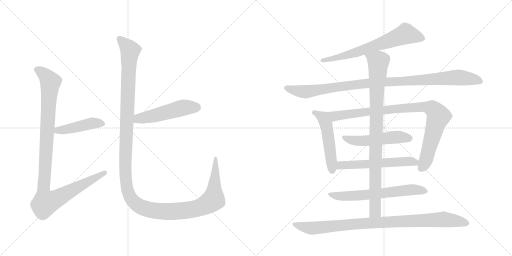
t = 0.00 s
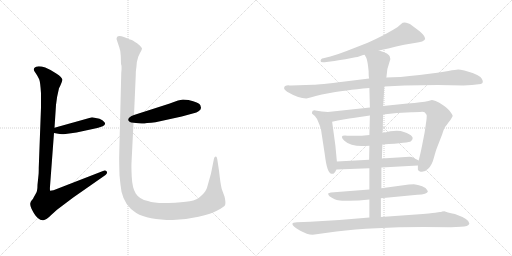
t = 2.32 s
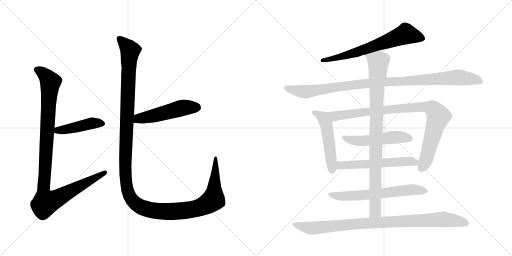
t = 4.64 s
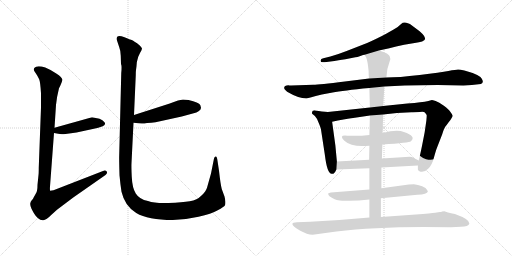
t = 6.96 s
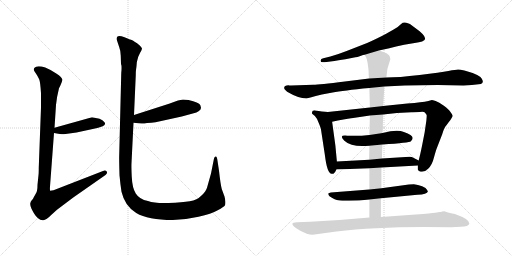
t = 9.28 s
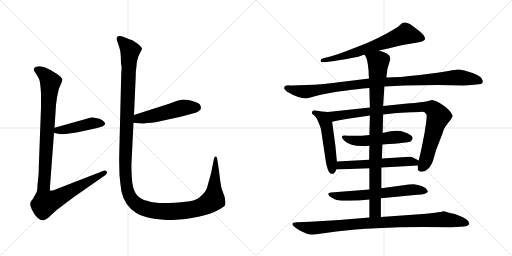
t = 11.59 s

The animated SVG that drew these frames (rendered in a browser with its animation timeline set to each time). Animation: 13 CSS @keyframes rules; one cycle of 11.59 s.

<svg version="1.1" viewBox="0 0 2048 1024" xmlns="http://www.w3.org/2000/svg">
  <g stroke="lightgray" stroke-dasharray="1,1" stroke-width="1" transform="scale(4, 4)">
    <line x1="0" y1="0" x2="256" y2="256"></line>
    <line x1="256" y1="0" x2="0" y2="256"></line>
    <line x1="128" y1="0" x2="128" y2="256"></line>
    <line x1="0" y1="128" x2="256" y2="128"></line>
    <line x1="256" y1="0" x2="512" y2="256"></line>
    <line x1="512" y1="0" x2="256" y2="256"></line>
    <line x1="384" y1="0" x2="384" y2="256"></line>
    <line x1="256" y1="128" x2="512" y2="128"></line>
  </g>
<g transform="scale(1, -1) translate(0, -850)">
   <style type="text/css">
    @keyframes keyframes0 {
      from {
       stroke: black;
       stroke-dashoffset: 449;
       stroke-width: 128;
       }
       59% {
       animation-timing-function: step-end;
       stroke: black;
       stroke-dashoffset: 0;
       stroke-width: 128;
       }
       to {
       stroke: black;
       stroke-width: 1024;
       }
       }
       #make-me-a-hanzi-animation-0 {
         animation: keyframes0 0.615397s both;
         animation-delay: 0.000000s;
         animation-timing-function: linear;
       }
    @keyframes keyframes1 {
      from {
       stroke: black;
       stroke-dashoffset: 1082;
       stroke-width: 128;
       }
       78% {
       animation-timing-function: step-end;
       stroke: black;
       stroke-dashoffset: 0;
       stroke-width: 128;
       }
       to {
       stroke: black;
       stroke-width: 1024;
       }
       }
       #make-me-a-hanzi-animation-1 {
         animation: keyframes1 1.130534s both;
         animation-delay: 0.615397s;
         animation-timing-function: linear;
       }
    @keyframes keyframes2 {
      from {
       stroke: black;
       stroke-dashoffset: 511;
       stroke-width: 128;
       }
       62% {
       animation-timing-function: step-end;
       stroke: black;
       stroke-dashoffset: 0;
       stroke-width: 128;
       }
       to {
       stroke: black;
       stroke-width: 1024;
       }
       }
       #make-me-a-hanzi-animation-2 {
         animation: keyframes2 0.665853s both;
         animation-delay: 1.745931s;
         animation-timing-function: linear;
       }
    @keyframes keyframes3 {
      from {
       stroke: black;
       stroke-dashoffset: 1438;
       stroke-width: 128;
       }
       82% {
       animation-timing-function: step-end;
       stroke: black;
       stroke-dashoffset: 0;
       stroke-width: 128;
       }
       to {
       stroke: black;
       stroke-width: 1024;
       }
       }
       #make-me-a-hanzi-animation-3 {
         animation: keyframes3 1.420247s both;
         animation-delay: 2.411784s;
         animation-timing-function: linear;
       }
    @keyframes keyframes4 {
      from {
       stroke: black;
       stroke-dashoffset: 676;
       stroke-width: 128;
       }
       69% {
       animation-timing-function: step-end;
       stroke: black;
       stroke-dashoffset: 0;
       stroke-width: 128;
       }
       to {
       stroke: black;
       stroke-width: 1024;
       }
       }
       #make-me-a-hanzi-animation-4 {
         animation: keyframes4 0.800130s both;
         animation-delay: 3.832031s;
         animation-timing-function: linear;
       }
    @keyframes keyframes5 {
      from {
       stroke: black;
       stroke-dashoffset: 1035;
       stroke-width: 128;
       }
       77% {
       animation-timing-function: step-end;
       stroke: black;
       stroke-dashoffset: 0;
       stroke-width: 128;
       }
       to {
       stroke: black;
       stroke-width: 1024;
       }
       }
       #make-me-a-hanzi-animation-5 {
         animation: keyframes5 1.092285s both;
         animation-delay: 4.632161s;
         animation-timing-function: linear;
       }
    @keyframes keyframes6 {
      from {
       stroke: black;
       stroke-dashoffset: 510;
       stroke-width: 128;
       }
       62% {
       animation-timing-function: step-end;
       stroke: black;
       stroke-dashoffset: 0;
       stroke-width: 128;
       }
       to {
       stroke: black;
       stroke-width: 1024;
       }
       }
       #make-me-a-hanzi-animation-6 {
         animation: keyframes6 0.665039s both;
         animation-delay: 5.724446s;
         animation-timing-function: linear;
       }
    @keyframes keyframes7 {
      from {
       stroke: black;
       stroke-dashoffset: 933;
       stroke-width: 128;
       }
       75% {
       animation-timing-function: step-end;
       stroke: black;
       stroke-dashoffset: 0;
       stroke-width: 128;
       }
       to {
       stroke: black;
       stroke-width: 1024;
       }
       }
       #make-me-a-hanzi-animation-7 {
         animation: keyframes7 1.009277s both;
         animation-delay: 6.389485s;
         animation-timing-function: linear;
       }
    @keyframes keyframes8 {
      from {
       stroke: black;
       stroke-dashoffset: 517;
       stroke-width: 128;
       }
       63% {
       animation-timing-function: step-end;
       stroke: black;
       stroke-dashoffset: 0;
       stroke-width: 128;
       }
       to {
       stroke: black;
       stroke-width: 1024;
       }
       }
       #make-me-a-hanzi-animation-8 {
         animation: keyframes8 0.670736s both;
         animation-delay: 7.398762s;
         animation-timing-function: linear;
       }
    @keyframes keyframes9 {
      from {
       stroke: black;
       stroke-dashoffset: 576;
       stroke-width: 128;
       }
       65% {
       animation-timing-function: step-end;
       stroke: black;
       stroke-dashoffset: 0;
       stroke-width: 128;
       }
       to {
       stroke: black;
       stroke-width: 1024;
       }
       }
       #make-me-a-hanzi-animation-9 {
         animation: keyframes9 0.718750s both;
         animation-delay: 8.069498s;
         animation-timing-function: linear;
       }
    @keyframes keyframes10 {
      from {
       stroke: black;
       stroke-dashoffset: 644;
       stroke-width: 128;
       }
       68% {
       animation-timing-function: step-end;
       stroke: black;
       stroke-dashoffset: 0;
       stroke-width: 128;
       }
       to {
       stroke: black;
       stroke-width: 1024;
       }
       }
       #make-me-a-hanzi-animation-10 {
         animation: keyframes10 0.774089s both;
         animation-delay: 8.788248s;
         animation-timing-function: linear;
       }
    @keyframes keyframes11 {
      from {
       stroke: black;
       stroke-dashoffset: 929;
       stroke-width: 128;
       }
       75% {
       animation-timing-function: step-end;
       stroke: black;
       stroke-dashoffset: 0;
       stroke-width: 128;
       }
       to {
       stroke: black;
       stroke-width: 1024;
       }
       }
       #make-me-a-hanzi-animation-11 {
         animation: keyframes11 1.006022s both;
         animation-delay: 9.562337s;
         animation-timing-function: linear;
       }
    @keyframes keyframes12 {
      from {
       stroke: black;
       stroke-dashoffset: 952;
       stroke-width: 128;
       }
       76% {
       animation-timing-function: step-end;
       stroke: black;
       stroke-dashoffset: 0;
       stroke-width: 128;
       }
       to {
       stroke: black;
       stroke-width: 1024;
       }
       }
       #make-me-a-hanzi-animation-12 {
         animation: keyframes12 1.024740s both;
         animation-delay: 10.568359s;
         animation-timing-function: linear;
       }
</style>
<path d="M 398.0 375.0 L 368.0 381.0 L 218.0 339.0 C 189.0 331.0 186.0 323.0 216.0 318.0 L 233.0 315.0 Q 242.0 312.0 262.0 314.0 L 306.0 320.0 L 380.0 336.0 Q 390.0 337.0 411.0 345.0 Q 425.0 351.0 418.0 361.0 Q 411.0 370.0 398.0 375.0 Z" fill="lightgray"></path> 
<path d="M 218.0 339.0 L 224.0 430.0 Q 227.0 462.0 234.0 488.0 L 236.0 497.0 Q 248.0 520.0 249.0 530.0 Q 251.0 539.0 225.0 556.0 Q 199.0 573.0 181.0 580.0 Q 147.0 590.0 137.0 578.0 Q 134.0 572.0 137.0 566.0 Q 154.0 541.0 157.0 532.0 Q 161.0 523.0 164.0 477.0 L 164.0 420.0 L 155.0 179.0 Q 155.0 155.0 154.0 150.0 L 150.0 111.0 Q 150.0 86.0 144.0 77.0 L 135.0 61.0 Q 132.0 54.0 127.0 49.0 Q 122.0 44.0 121.0 36.0 Q 120.0 28.0 126.0 15.0 Q 133.0 1.0 137.0 -5.0 Q 141.0 -12.0 151.0 -22.0 Q 162.0 -32.0 173.0 -31.0 Q 185.0 -30.0 207.0 -8.0 L 228.0 11.0 L 293.0 60.0 L 422.0 150.0 Q 431.0 157.0 427.0 164.0 Q 422.0 170.0 412.0 166.0 L 214.0 89.0 L 201.0 87.0 Q 199.0 86.0 200.0 104.0 L 216.0 318.0 L 218.0 339.0 Z" fill="lightgray"></path> 
<path d="M 578.0 356.0 L 588.0 358.0 Q 606.0 358.0 622.0 361.0 L 727.0 384.0 L 771.0 396.0 Q 804.0 404.0 804.0 419.0 L 801.0 430.0 Q 796.0 440.0 754.0 450.0 L 732.0 452.0 L 712.0 448.0 L 676.0 435.0 L 536.0 390.0 C 507.0 381.0 504.0 362.0 534.0 359.0 L 554.0 357.0 Q 577.0 355.0 578.0 356.0 Z" fill="lightgray"></path> 
<path d="M 536.0 390.0 L 543.0 548.0 Q 543.0 566.0 544.0 570.0 L 546.0 585.0 Q 545.0 599.0 553.0 623.0 L 560.0 638.0 Q 568.0 652.0 568.0 656.0 Q 568.0 659.0 559.0 668.0 Q 547.0 680.0 540.0 682.0 Q 531.0 689.0 524.0 691.0 Q 517.0 693.0 508.0 697.0 Q 499.0 701.0 486.0 705.0 Q 474.0 708.0 470.0 704.0 Q 466.0 699.0 466.0 694.0 L 477.0 661.0 Q 482.0 649.0 483.0 627.0 L 484.0 594.0 Q 488.0 588.0 485.0 558.0 L 477.0 235.0 Q 476.0 218.0 478.0 149.0 Q 481.0 115.0 486.0 83.0 Q 499.0 26.0 545.0 -2.0 Q 592.0 -30.0 691.0 -30.0 Q 742.0 -29.0 794.0 -17.0 Q 846.0 -6.0 871.0 9.0 Q 896.0 23.0 900.0 29.0 Q 904.0 41.0 898.0 64.0 L 887.0 94.0 Q 882.0 113.0 876.0 167.0 L 870.0 207.0 Q 868.0 224.0 863.0 224.0 Q 858.0 224.0 856.0 216.0 L 844.0 156.0 L 828.0 99.0 Q 824.0 85.0 806.0 68.0 Q 789.0 50.0 759.0 45.0 Q 730.0 40.0 674.0 38.0 Q 619.0 36.0 592.0 46.0 Q 557.0 53.0 543.0 76.0 Q 529.0 98.0 527.0 143.0 Q 525.0 187.0 526.0 198.0 L 534.0 359.0 L 536.0 390.0 Z" fill="lightgray"></path> 
<path d="M 1515.5 648.5 Q 1548.5 655.5 1616.5 671.5 L 1658.5 678.5 Q 1697.5 683.5 1700.5 694.5 Q 1700.5 706.5 1678.5 725.5 L 1650.5 746.5 Q 1638.5 757.5 1631.5 757.5 Q 1614.5 764.5 1604.5 754.5 Q 1595.5 744.5 1574.5 732.5 L 1544.5 715.5 Q 1513.5 698.5 1468.5 678.5 L 1386.5 646.5 Q 1350.5 632.5 1321.5 624.5 L 1293.5 617.5 Q 1281.5 615.5 1282.5 606.5 Q 1281.5 599.5 1298.5 601.5 L 1337.5 606.5 Q 1375.5 613.5 1381.5 613.5 L 1421.5 621.5 Q 1428.5 621.5 1441.5 626.5 Q 1454.5 631.5 1458.5 631.5 L 1515.5 648.5 Z" fill="lightgray"></path> 
<path d="M 1853.5 508.5 L 1887.5 510.5 L 1923.5 514.5 Q 1937.5 519.5 1926.5 536.5 Q 1916.5 552.5 1857.5 568.5 Q 1840.5 572.5 1832.5 572.5 Q 1824.5 572.5 1793.5 566.5 Q 1763.5 560.5 1678.5 550.5 Q 1593.5 540.5 1545.5 540.5 L 1476.5 536.5 L 1379.5 524.5 Q 1275.5 511.5 1253.5 511.5 L 1164.5 508.5 Q 1156.5 508.5 1153.5 509.5 Q 1150.5 509.5 1146.5 508.5 L 1140.5 506.5 Q 1138.5 505.5 1136.5 499.5 Q 1134.5 493.5 1148.5 483.5 Q 1194.5 456.5 1225.5 456.5 L 1245.5 461.5 Q 1259.5 466.5 1287.5 472.5 L 1330.5 480.5 Q 1371.5 488.5 1477.5 498.5 L 1537.5 504.5 L 1618.5 508.5 L 1750.5 510.5 L 1853.5 508.5 Z" fill="lightgray"></path> 
<path d="M 1347.5 204.5 L 1341.5 268.5 L 1328.5 363.5 C 1324.5 393.5 1323.5 401.5 1311.5 402.5 L 1287.5 404.5 L 1261.5 408.5 Q 1248.5 409.5 1248.5 402.5 Q 1247.5 398.5 1248.5 395.5 L 1259.5 386.5 Q 1267.5 378.5 1274.5 359.5 Q 1282.5 340.5 1283.5 335.5 L 1299.5 230.5 Q 1308.5 155.5 1326.5 155.5 Q 1336.5 151.5 1345.5 172.5 L 1347.5 204.5 Z" fill="lightgray"></path> 
<path d="M 1328.5 363.5 L 1351.5 368.5 Q 1400.5 377.5 1412.5 378.5 L 1479.5 388.5 L 1532.5 392.5 L 1587.5 398.5 L 1645.5 401.5 Q 1654.5 402.5 1679.5 402.5 Q 1695.5 404.5 1699.5 400.5 Q 1706.5 392.5 1706.5 390.5 Q 1707.5 387.5 1705.5 368.5 L 1698.5 320.5 L 1688.5 269.5 Q 1680.5 229.5 1674.5 208.5 L 1671.5 188.5 L 1671.5 172.5 Q 1671.5 169.5 1679.5 164.5 Q 1697.5 159.5 1712.5 175.5 Q 1728.5 190.5 1735.5 219.5 Q 1743.5 248.5 1747.5 258.5 L 1768.5 312.5 Q 1776.5 340.5 1786.5 350.5 L 1794.5 361.5 Q 1802.5 370.5 1806.5 378.5 Q 1811.5 385.5 1810.5 388.5 Q 1810.5 390.5 1802.5 401.5 Q 1795.5 412.5 1775.5 427.5 Q 1755.5 442.5 1742.5 446.5 Q 1729.5 450.5 1727.5 450.5 L 1713.5 446.5 Q 1700.5 442.5 1680.5 441.5 Q 1660.5 437.5 1629.5 436.5 L 1532.5 426.5 L 1479.5 420.5 L 1311.5 402.5 C 1281.5 399.5 1299.5 357.5 1328.5 363.5 Z" fill="lightgray"></path> 
<path d="M 1477.5 310.5 Q 1435.5 305.5 1389.5 307.5 Q 1352.5 311.5 1377.5 287.5 Q 1407.5 259.5 1477.5 267.5 L 1529.5 272.5 Q 1638.5 279.5 1643.5 285.5 Q 1666.5 305.5 1615.5 322.5 Q 1588.5 333.5 1530.5 318.5 L 1477.5 310.5 Z" fill="lightgray"></path> 
<path d="M 1476.5 211.5 L 1347.5 204.5 C 1317.5 202.5 1315.5 171.5 1345.5 172.5 L 1477.5 177.5 L 1525.5 180.5 L 1671.5 188.5 C 1701.5 190.5 1701.5 194.5 1674.5 208.5 L 1651.5 220.5 Q 1648.5 222.5 1638.5 223.5 L 1527.5 216.5 L 1476.5 211.5 Z" fill="lightgray"></path> 
<path d="M 1477.5 92.5 L 1323.5 80.5 L 1313.5 77.5 Q 1312.5 76.5 1313.5 71.5 Q 1315.5 65.5 1327.5 59.5 Q 1339.5 52.5 1347.5 50.5 Q 1356.5 46.5 1395.5 47.5 Q 1434.5 47.5 1477.5 52.5 L 1523.5 57.5 L 1669.5 71.5 Q 1708.5 72.5 1711.5 84.5 L 1708.5 90.5 Q 1705.5 98.5 1688.5 105.5 Q 1671.5 112.5 1655.5 113.5 Q 1639.5 113.5 1635.5 112.5 L 1525.5 97.5 L 1477.5 92.5 Z" fill="lightgray"></path> 
<path d="M 1479.5 388.5 L 1477.5 310.5 L 1477.5 267.5 L 1476.5 211.5 L 1477.5 177.5 L 1477.5 92.5 L 1477.5 52.5 L 1477.5 -19.5 C 1477.5 -49.5 1523.5 -47.5 1523.5 -17.5 L 1523.5 57.5 L 1525.5 97.5 L 1525.5 180.5 L 1527.5 216.5 L 1529.5 272.5 L 1530.5 318.5 L 1532.5 392.5 L 1532.5 426.5 L 1537.5 504.5 L 1545.5 540.5 L 1549.5 574.5 L 1561.5 614.5 Q 1559.5 620.5 1559.5 623.5 Q 1557.5 636.5 1515.5 648.5 C 1487.5 658.5 1445.5 658.5 1458.5 631.5 L 1465.5 618.5 Q 1470.5 606.5 1474.5 566.5 Q 1474.5 544.5 1476.5 536.5 L 1477.5 498.5 L 1479.5 420.5 L 1479.5 388.5 Z" fill="lightgray"></path> 
<path d="M 1477.5 -19.5 L 1357.5 -29.5 L 1240.5 -36.5 L 1187.5 -38.5 Q 1169.5 -38.5 1169.5 -45.5 Q 1169.5 -54.5 1199.5 -71.5 Q 1229.5 -88.5 1250.5 -88.5 L 1345.5 -75.5 Q 1492.5 -57.5 1693.5 -57.5 L 1804.5 -58.5 L 1843.5 -56.5 Q 1873.5 -56.5 1877.5 -43.5 Q 1878.5 -26.5 1819.5 -5.5 Q 1785.5 1.5 1777.5 5.5 L 1768.5 4.5 Q 1764.5 2.5 1759.5 2.5 L 1740.5 -0.5 Q 1726.5 -2.5 1663.5 -7.5 L 1523.5 -17.5 L 1477.5 -19.5 Z" fill="lightgray"></path> 
      <clipPath id="make-me-a-hanzi-clip-0">
      <path d="M 398.0 375.0 L 368.0 381.0 L 218.0 339.0 C 189.0 331.0 186.0 323.0 216.0 318.0 L 233.0 315.0 Q 242.0 312.0 262.0 314.0 L 306.0 320.0 L 380.0 336.0 Q 390.0 337.0 411.0 345.0 Q 425.0 351.0 418.0 361.0 Q 411.0 370.0 398.0 375.0 Z" fill="lightgray"></path>
      </clipPath>
      <path clip-path="url(#make-me-a-hanzi-clip-0)" d="M 221.0 323.0 L 371.0 358.0 L 410.0 355.0 " fill="none" id="make-me-a-hanzi-animation-0" stroke-dasharray="321 642" stroke-linecap="round"></path>

      <clipPath id="make-me-a-hanzi-clip-1">
      <path d="M 218.0 339.0 L 224.0 430.0 Q 227.0 462.0 234.0 488.0 L 236.0 497.0 Q 248.0 520.0 249.0 530.0 Q 251.0 539.0 225.0 556.0 Q 199.0 573.0 181.0 580.0 Q 147.0 590.0 137.0 578.0 Q 134.0 572.0 137.0 566.0 Q 154.0 541.0 157.0 532.0 Q 161.0 523.0 164.0 477.0 L 164.0 420.0 L 155.0 179.0 Q 155.0 155.0 154.0 150.0 L 150.0 111.0 Q 150.0 86.0 144.0 77.0 L 135.0 61.0 Q 132.0 54.0 127.0 49.0 Q 122.0 44.0 121.0 36.0 Q 120.0 28.0 126.0 15.0 Q 133.0 1.0 137.0 -5.0 Q 141.0 -12.0 151.0 -22.0 Q 162.0 -32.0 173.0 -31.0 Q 185.0 -30.0 207.0 -8.0 L 228.0 11.0 L 293.0 60.0 L 422.0 150.0 Q 431.0 157.0 427.0 164.0 Q 422.0 170.0 412.0 166.0 L 214.0 89.0 L 201.0 87.0 Q 199.0 86.0 200.0 104.0 L 216.0 318.0 L 218.0 339.0 Z" fill="lightgray"></path>
      </clipPath>
      <path clip-path="url(#make-me-a-hanzi-clip-1)" d="M 147.0 572.0 L 167.0 562.0 L 202.0 521.0 L 174.0 102.0 L 182.0 39.0 L 234.0 59.0 L 419.0 159.0 " fill="none" id="make-me-a-hanzi-animation-1" stroke-dasharray="954 1908" stroke-linecap="round"></path>

      <clipPath id="make-me-a-hanzi-clip-2">
      <path d="M 578.0 356.0 L 588.0 358.0 Q 606.0 358.0 622.0 361.0 L 727.0 384.0 L 771.0 396.0 Q 804.0 404.0 804.0 419.0 L 801.0 430.0 Q 796.0 440.0 754.0 450.0 L 732.0 452.0 L 712.0 448.0 L 676.0 435.0 L 536.0 390.0 C 507.0 381.0 504.0 362.0 534.0 359.0 L 554.0 357.0 Q 577.0 355.0 578.0 356.0 Z" fill="lightgray"></path>
      </clipPath>
      <path clip-path="url(#make-me-a-hanzi-clip-2)" d="M 540.0 366.0 L 554.0 376.0 L 613.0 386.0 L 723.0 417.0 L 787.0 420.0 " fill="none" id="make-me-a-hanzi-animation-2" stroke-dasharray="383 766" stroke-linecap="round"></path>

      <clipPath id="make-me-a-hanzi-clip-3">
      <path d="M 536.0 390.0 L 543.0 548.0 Q 543.0 566.0 544.0 570.0 L 546.0 585.0 Q 545.0 599.0 553.0 623.0 L 560.0 638.0 Q 568.0 652.0 568.0 656.0 Q 568.0 659.0 559.0 668.0 Q 547.0 680.0 540.0 682.0 Q 531.0 689.0 524.0 691.0 Q 517.0 693.0 508.0 697.0 Q 499.0 701.0 486.0 705.0 Q 474.0 708.0 470.0 704.0 Q 466.0 699.0 466.0 694.0 L 477.0 661.0 Q 482.0 649.0 483.0 627.0 L 484.0 594.0 Q 488.0 588.0 485.0 558.0 L 477.0 235.0 Q 476.0 218.0 478.0 149.0 Q 481.0 115.0 486.0 83.0 Q 499.0 26.0 545.0 -2.0 Q 592.0 -30.0 691.0 -30.0 Q 742.0 -29.0 794.0 -17.0 Q 846.0 -6.0 871.0 9.0 Q 896.0 23.0 900.0 29.0 Q 904.0 41.0 898.0 64.0 L 887.0 94.0 Q 882.0 113.0 876.0 167.0 L 870.0 207.0 Q 868.0 224.0 863.0 224.0 Q 858.0 224.0 856.0 216.0 L 844.0 156.0 L 828.0 99.0 Q 824.0 85.0 806.0 68.0 Q 789.0 50.0 759.0 45.0 Q 730.0 40.0 674.0 38.0 Q 619.0 36.0 592.0 46.0 Q 557.0 53.0 543.0 76.0 Q 529.0 98.0 527.0 143.0 Q 525.0 187.0 526.0 198.0 L 534.0 359.0 L 536.0 390.0 Z" fill="lightgray"></path>
      </clipPath>
      <path clip-path="url(#make-me-a-hanzi-clip-3)" d="M 477.0 696.0 L 521.0 647.0 L 515.0 599.0 L 501.0 160.0 L 509.0 93.0 L 529.0 49.0 L 564.0 22.0 L 632.0 6.0 L 738.0 7.0 L 821.0 29.0 L 854.0 52.0 L 862.0 218.0 " fill="none" id="make-me-a-hanzi-animation-3" stroke-dasharray="1310 2620" stroke-linecap="round"></path>

      <clipPath id="make-me-a-hanzi-clip-4">
      <path d="M 1515.5 648.5 Q 1548.5 655.5 1616.5 671.5 L 1658.5 678.5 Q 1697.5 683.5 1700.5 694.5 Q 1700.5 706.5 1678.5 725.5 L 1650.5 746.5 Q 1638.5 757.5 1631.5 757.5 Q 1614.5 764.5 1604.5 754.5 Q 1595.5 744.5 1574.5 732.5 L 1544.5 715.5 Q 1513.5 698.5 1468.5 678.5 L 1386.5 646.5 Q 1350.5 632.5 1321.5 624.5 L 1293.5 617.5 Q 1281.5 615.5 1282.5 606.5 Q 1281.5 599.5 1298.5 601.5 L 1337.5 606.5 Q 1375.5 613.5 1381.5 613.5 L 1421.5 621.5 Q 1428.5 621.5 1441.5 626.5 Q 1454.5 631.5 1458.5 631.5 L 1515.5 648.5 Z" fill="lightgray"></path>
      </clipPath>
      <path clip-path="url(#make-me-a-hanzi-clip-4)" d="M 1691.5 696.5 L 1623.5 714.5 L 1423.5 640.5 L 1290.5 609.5 " fill="none" id="make-me-a-hanzi-animation-4" stroke-dasharray="548 1096" stroke-linecap="round"></path>

      <clipPath id="make-me-a-hanzi-clip-5">
      <path d="M 1853.5 508.5 L 1887.5 510.5 L 1923.5 514.5 Q 1937.5 519.5 1926.5 536.5 Q 1916.5 552.5 1857.5 568.5 Q 1840.5 572.5 1832.5 572.5 Q 1824.5 572.5 1793.5 566.5 Q 1763.5 560.5 1678.5 550.5 Q 1593.5 540.5 1545.5 540.5 L 1476.5 536.5 L 1379.5 524.5 Q 1275.5 511.5 1253.5 511.5 L 1164.5 508.5 Q 1156.5 508.5 1153.5 509.5 Q 1150.5 509.5 1146.5 508.5 L 1140.5 506.5 Q 1138.5 505.5 1136.5 499.5 Q 1134.5 493.5 1148.5 483.5 Q 1194.5 456.5 1225.5 456.5 L 1245.5 461.5 Q 1259.5 466.5 1287.5 472.5 L 1330.5 480.5 Q 1371.5 488.5 1477.5 498.5 L 1537.5 504.5 L 1618.5 508.5 L 1750.5 510.5 L 1853.5 508.5 Z" fill="lightgray"></path>
      </clipPath>
      <path clip-path="url(#make-me-a-hanzi-clip-5)" d="M 1146.5 498.5 L 1221.5 483.5 L 1471.5 517.5 L 1822.5 540.5 L 1919.5 526.5 " fill="none" id="make-me-a-hanzi-animation-5" stroke-dasharray="907 1814" stroke-linecap="round"></path>

      <clipPath id="make-me-a-hanzi-clip-6">
      <path d="M 1347.5 204.5 L 1341.5 268.5 L 1328.5 363.5 C 1324.5 393.5 1323.5 401.5 1311.5 402.5 L 1287.5 404.5 L 1261.5 408.5 Q 1248.5 409.5 1248.5 402.5 Q 1247.5 398.5 1248.5 395.5 L 1259.5 386.5 Q 1267.5 378.5 1274.5 359.5 Q 1282.5 340.5 1283.5 335.5 L 1299.5 230.5 Q 1308.5 155.5 1326.5 155.5 Q 1336.5 151.5 1345.5 172.5 L 1347.5 204.5 Z" fill="lightgray"></path>
      </clipPath>
      <path clip-path="url(#make-me-a-hanzi-clip-6)" d="M 1258.5 399.5 L 1293.5 377.5 L 1305.5 352.5 L 1328.5 169.5 " fill="none" id="make-me-a-hanzi-animation-6" stroke-dasharray="382 764" stroke-linecap="round"></path>

      <clipPath id="make-me-a-hanzi-clip-7">
      <path d="M 1328.5 363.5 L 1351.5 368.5 Q 1400.5 377.5 1412.5 378.5 L 1479.5 388.5 L 1532.5 392.5 L 1587.5 398.5 L 1645.5 401.5 Q 1654.5 402.5 1679.5 402.5 Q 1695.5 404.5 1699.5 400.5 Q 1706.5 392.5 1706.5 390.5 Q 1707.5 387.5 1705.5 368.5 L 1698.5 320.5 L 1688.5 269.5 Q 1680.5 229.5 1674.5 208.5 L 1671.5 188.5 L 1671.5 172.5 Q 1671.5 169.5 1679.5 164.5 Q 1697.5 159.5 1712.5 175.5 Q 1728.5 190.5 1735.5 219.5 Q 1743.5 248.5 1747.5 258.5 L 1768.5 312.5 Q 1776.5 340.5 1786.5 350.5 L 1794.5 361.5 Q 1802.5 370.5 1806.5 378.5 Q 1811.5 385.5 1810.5 388.5 Q 1810.5 390.5 1802.5 401.5 Q 1795.5 412.5 1775.5 427.5 Q 1755.5 442.5 1742.5 446.5 Q 1729.5 450.5 1727.5 450.5 L 1713.5 446.5 Q 1700.5 442.5 1680.5 441.5 Q 1660.5 437.5 1629.5 436.5 L 1532.5 426.5 L 1479.5 420.5 L 1311.5 402.5 C 1281.5 399.5 1299.5 357.5 1328.5 363.5 Z" fill="lightgray"></path>
      </clipPath>
      <path clip-path="url(#make-me-a-hanzi-clip-7)" d="M 1319.5 398.5 L 1341.5 385.5 L 1582.5 415.5 L 1678.5 422.5 L 1728.5 416.5 L 1746.5 399.5 L 1753.5 383.5 L 1702.5 207.5 L 1683.5 176.5 " fill="none" id="make-me-a-hanzi-animation-7" stroke-dasharray="805 1610" stroke-linecap="round"></path>

      <clipPath id="make-me-a-hanzi-clip-8">
      <path d="M 1477.5 310.5 Q 1435.5 305.5 1389.5 307.5 Q 1352.5 311.5 1377.5 287.5 Q 1407.5 259.5 1477.5 267.5 L 1529.5 272.5 Q 1638.5 279.5 1643.5 285.5 Q 1666.5 305.5 1615.5 322.5 Q 1588.5 333.5 1530.5 318.5 L 1477.5 310.5 Z" fill="lightgray"></path>
      </clipPath>
      <path clip-path="url(#make-me-a-hanzi-clip-8)" d="M 1379.5 299.5 L 1421.5 286.5 L 1466.5 286.5 L 1575.5 301.5 L 1621.5 302.5 L 1636.5 297.5 " fill="none" id="make-me-a-hanzi-animation-8" stroke-dasharray="389 778" stroke-linecap="round"></path>

      <clipPath id="make-me-a-hanzi-clip-9">
      <path d="M 1476.5 211.5 L 1347.5 204.5 C 1317.5 202.5 1315.5 171.5 1345.5 172.5 L 1477.5 177.5 L 1525.5 180.5 L 1671.5 188.5 C 1701.5 190.5 1701.5 194.5 1674.5 208.5 L 1651.5 220.5 Q 1648.5 222.5 1638.5 223.5 L 1527.5 216.5 L 1476.5 211.5 Z" fill="lightgray"></path>
      </clipPath>
      <path clip-path="url(#make-me-a-hanzi-clip-9)" d="M 1352.5 177.5 L 1366.5 188.5 L 1631.5 205.5 L 1659.5 201.5 L 1663.5 194.5 " fill="none" id="make-me-a-hanzi-animation-9" stroke-dasharray="448 896" stroke-linecap="round"></path>

      <clipPath id="make-me-a-hanzi-clip-10">
      <path d="M 1477.5 92.5 L 1323.5 80.5 L 1313.5 77.5 Q 1312.5 76.5 1313.5 71.5 Q 1315.5 65.5 1327.5 59.5 Q 1339.5 52.5 1347.5 50.5 Q 1356.5 46.5 1395.5 47.5 Q 1434.5 47.5 1477.5 52.5 L 1523.5 57.5 L 1669.5 71.5 Q 1708.5 72.5 1711.5 84.5 L 1708.5 90.5 Q 1705.5 98.5 1688.5 105.5 Q 1671.5 112.5 1655.5 113.5 Q 1639.5 113.5 1635.5 112.5 L 1525.5 97.5 L 1477.5 92.5 Z" fill="lightgray"></path>
      </clipPath>
      <path clip-path="url(#make-me-a-hanzi-clip-10)" d="M 1319.5 74.5 L 1338.5 67.5 L 1386.5 65.5 L 1649.5 91.5 L 1704.5 84.5 " fill="none" id="make-me-a-hanzi-animation-10" stroke-dasharray="516 1032" stroke-linecap="round"></path>

      <clipPath id="make-me-a-hanzi-clip-11">
      <path d="M 1479.5 388.5 L 1477.5 310.5 L 1477.5 267.5 L 1476.5 211.5 L 1477.5 177.5 L 1477.5 92.5 L 1477.5 52.5 L 1477.5 -19.5 C 1477.5 -49.5 1523.5 -47.5 1523.5 -17.5 L 1523.5 57.5 L 1525.5 97.5 L 1525.5 180.5 L 1527.5 216.5 L 1529.5 272.5 L 1530.5 318.5 L 1532.5 392.5 L 1532.5 426.5 L 1537.5 504.5 L 1545.5 540.5 L 1549.5 574.5 L 1561.5 614.5 Q 1559.5 620.5 1559.5 623.5 Q 1557.5 636.5 1515.5 648.5 C 1487.5 658.5 1445.5 658.5 1458.5 631.5 L 1465.5 618.5 Q 1470.5 606.5 1474.5 566.5 Q 1474.5 544.5 1476.5 536.5 L 1477.5 498.5 L 1479.5 420.5 L 1479.5 388.5 Z" fill="lightgray"></path>
      </clipPath>
      <path clip-path="url(#make-me-a-hanzi-clip-11)" d="M 1467.5 627.5 L 1513.5 602.5 L 1505.5 444.5 L 1501.5 35.5 L 1497.5 2.5 L 1484.5 -12.5 " fill="none" id="make-me-a-hanzi-animation-11" stroke-dasharray="801 1602" stroke-linecap="round"></path>

      <clipPath id="make-me-a-hanzi-clip-12">
      <path d="M 1477.5 -19.5 L 1357.5 -29.5 L 1240.5 -36.5 L 1187.5 -38.5 Q 1169.5 -38.5 1169.5 -45.5 Q 1169.5 -54.5 1199.5 -71.5 Q 1229.5 -88.5 1250.5 -88.5 L 1345.5 -75.5 Q 1492.5 -57.5 1693.5 -57.5 L 1804.5 -58.5 L 1843.5 -56.5 Q 1873.5 -56.5 1877.5 -43.5 Q 1878.5 -26.5 1819.5 -5.5 Q 1785.5 1.5 1777.5 5.5 L 1768.5 4.5 Q 1764.5 2.5 1759.5 2.5 L 1740.5 -0.5 Q 1726.5 -2.5 1663.5 -7.5 L 1523.5 -17.5 L 1477.5 -19.5 Z" fill="lightgray"></path>
      </clipPath>
      <path clip-path="url(#make-me-a-hanzi-clip-12)" d="M 1176.5 -46.5 L 1254.5 -62.5 L 1426.5 -44.5 L 1770.5 -26.5 L 1868.5 -42.5 " fill="none" id="make-me-a-hanzi-animation-12" stroke-dasharray="824 1648" stroke-linecap="round"></path>

</g>
</svg>
